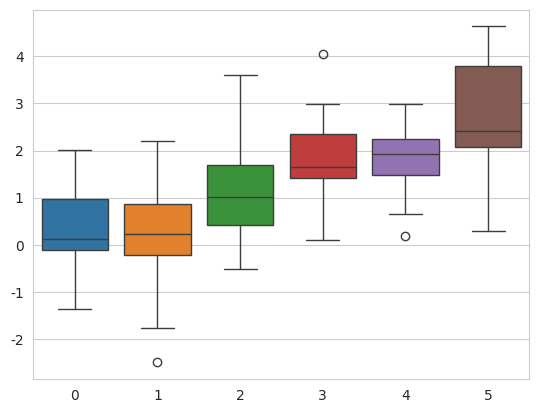

This figure's Python source:
import numpy as np
import matplotlib as mpl
import matplotlib.pyplot as plt
import seaborn as sns

sns.set_style("whitegrid")
data = np.random.normal(size=(20, 6)) + np.arange(6) / 2
sns.boxplot(data=data);

plt.show()